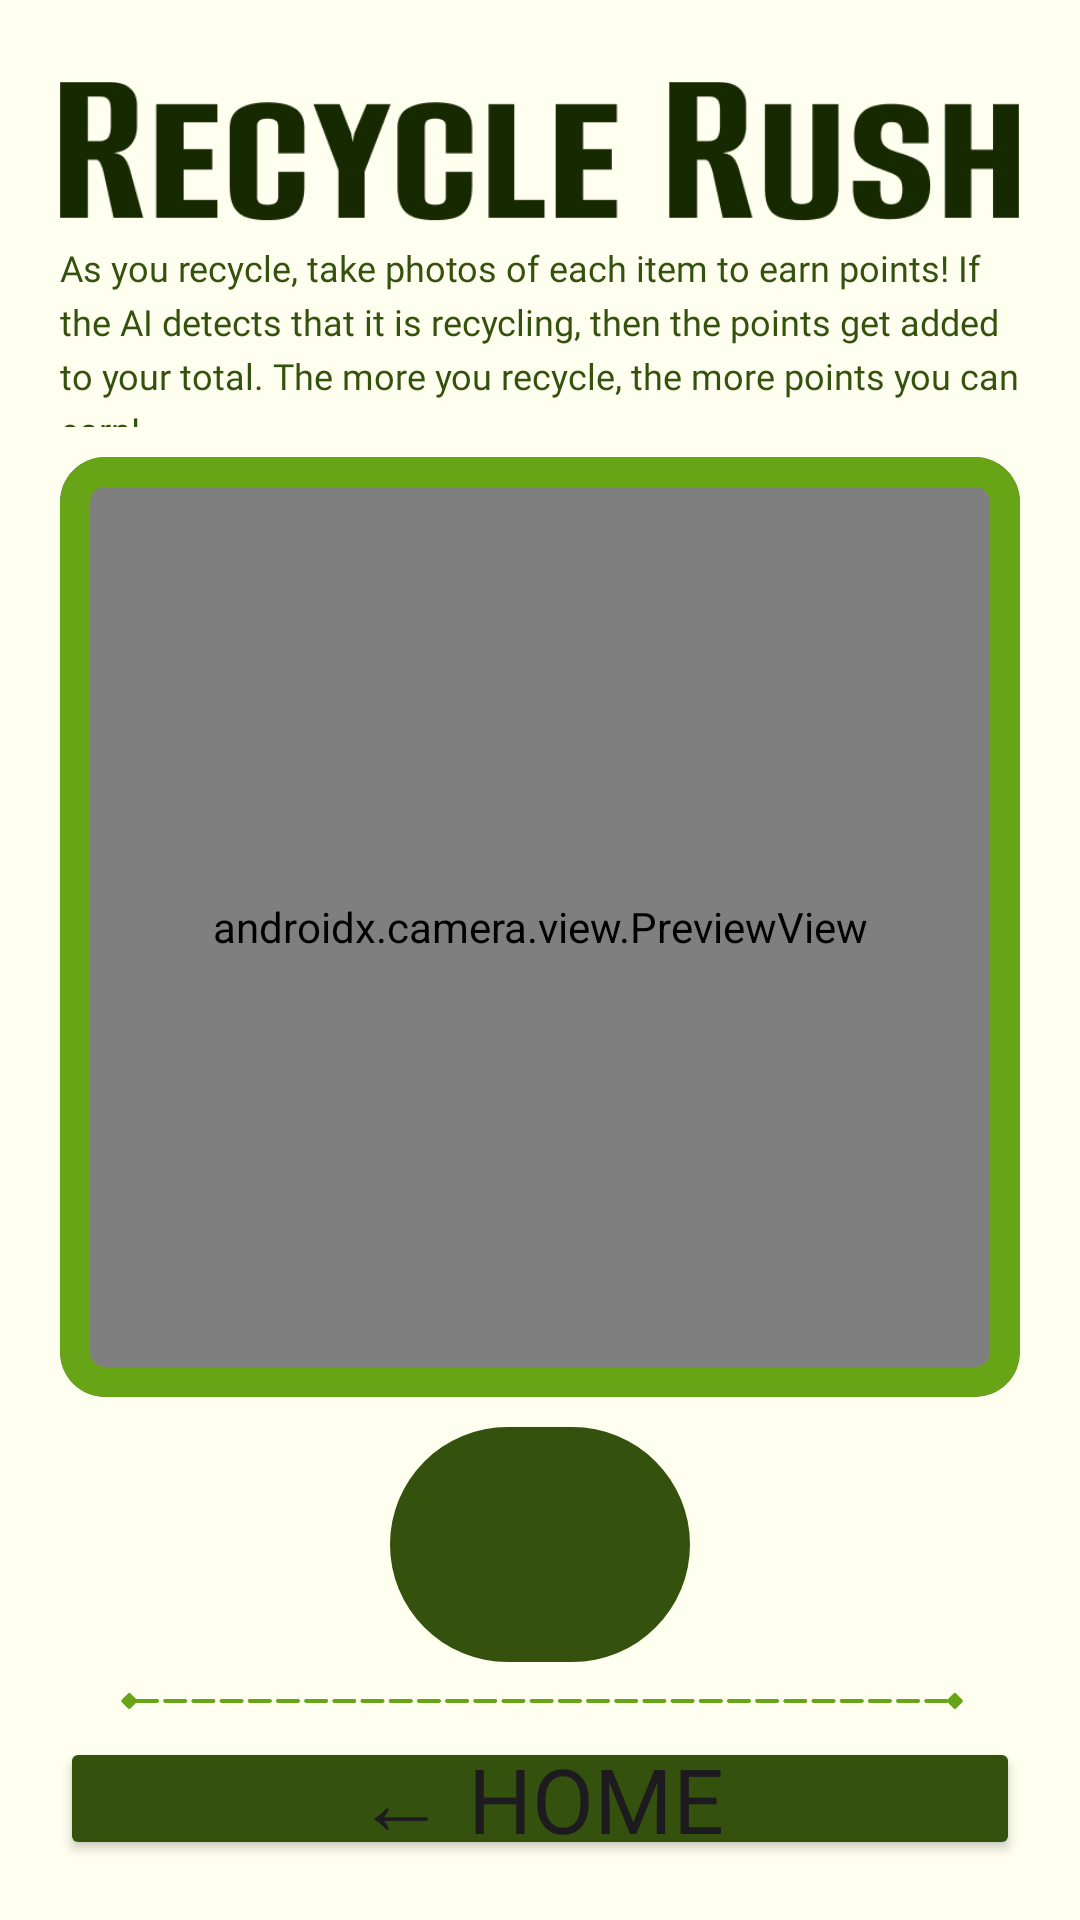

Write the Android layout XML for this screen, with the resource values it uses.
<!-- AndroidManifest.xml: application theme Theme.GWCTest -->
<!-- res/layout/activity_recycle.xml -->
<?xml version="1.0" encoding="utf-8"?>
<LinearLayout xmlns:android="http://schemas.android.com/apk/res/android"
    xmlns:app="http://schemas.android.com/apk/res-auto"
    xmlns:tools="http://schemas.android.com/tools"
    android:id="@+id/main"
    android:layout_width="match_parent"
    android:layout_height="match_parent"
    tools:context=".RecycleActivity"
    android:background="@color/light_yellow"
    android:weightSum="8"
    android:orientation="vertical"
    android:padding="20dp">

    <ImageView
        android:layout_width="match_parent"
        android:layout_height="0dp"
        android:layout_weight=".9"
        android:src="@drawable/recycle_rush"/>

    <TextView
        android:layout_width="match_parent"
        android:layout_height="0dp"
        android:fontFamily="@font/alumni_sans_regular"
        android:autoSizeTextType="uniform"
        android:lineHeight="18sp"
        android:text="@string/recycle_1"
        android:textColor="@color/mid_green"
        android:layout_marginBottom="10dp"
        android:layout_weight="0.9"/>

    <androidx.cardview.widget.CardView
        android:layout_width="match_parent"
        android:layout_height="0dp"
        android:layout_weight="4.6"
        android:layout_marginBottom="10dp"
        android:foreground="@drawable/box"
        app:cardCornerRadius="15dp"
        android:outlineSpotShadowColor="#00FFFFFF">
        <androidx.camera.view.PreviewView
            android:id="@+id/camera"
            android:layout_width="match_parent"
            android:layout_height="match_parent"/>
    </androidx.cardview.widget.CardView>

    <ImageButton
        android:id="@+id/takePic"
        android:layout_width="100dp"
        android:layout_height="10dp"
        android:layout_gravity="center_horizontal"
        android:background="@drawable/button"
        android:foreground="@drawable/camera"
        android:layout_weight="1"/>
    <ImageView
        android:layout_width="match_parent"
        android:layout_height="25dp"
        android:src="@drawable/line"/>
    <Button
        android:id="@+id/home"
        android:layout_width="match_parent"
        android:layout_height="0dp"
        android:gravity="center"
        android:backgroundTint="@color/mid_green"
        android:autoSizeTextType="uniform"
        android:fontFamily="@font/alumni_sans_bold"
        android:text="← HOME"
        android:padding="0dp"
        android:layout_weight=".6"/>

</LinearLayout>
<!-- resources referenced by this layout -->
<resources>
  <color name="light_yellow">#FFFFEF</color>
  <color name="mid_green">#34520D</color>
  <!-- drawable box (drawable) -->
  <?xml version="1.0" encoding="utf-8"?>
  <shape xmlns:android="http://schemas.android.com/apk/res/android">
      <size android:height="100dp" android:width="100dp"/>
      <corners android:radius="10dp"/>
      <stroke android:width="10dp" android:color="@color/lime_green"/>
  </shape>
  <!-- drawable button (drawable) -->
  <?xml version="1.0" encoding="utf-8"?>
  <shape xmlns:android="http://schemas.android.com/apk/res/android">
      <solid android:color="@color/mid_green"/>
      <size android:height="100dp" android:width="500dp"/>
      <corners android:radius="50dp"/>
      <padding android:bottom="5dp"
          android:left="5dp"
          android:right="5dp"
          android:top="5dp"/>
  </shape>
  <!-- drawable camera: png bitmap (drawable, 26273 bytes) -->
  <!-- drawable line: png bitmap (drawable, 3821 bytes) -->
  <!-- drawable recycle_rush: png bitmap (drawable, 8544 bytes) -->
  <string name="recycle_1">As you recycle, take photos of each item to earn points! If the AI detects that it is recycling, then the points get added to your total. The more you recycle, the more points you can earn!</string>
  <style name="Theme.GWCTest" parent="Base.Theme.GWCTest" />
  <color name="lime_green">#67A516</color>
  <style name="Base.Theme.GWCTest" parent="Theme.Material3.DayNight.NoActionBar">
          
          
      </style>
</resources>
